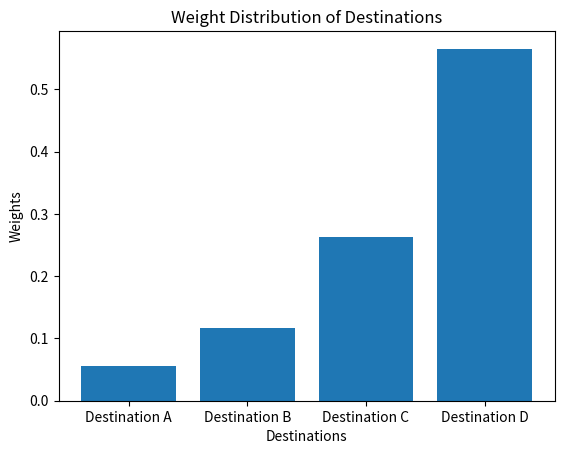

The script that saved this image:
import numpy as np
import matplotlib.pyplot as plt

# 构建AHP矩阵
ahp_matrix = np.array([[1, 3, 5, 7],
                      [1/3, 1, 3, 5],
                      [1/5, 1/3, 1, 3],
                      [1/7, 1/5, 1/3, 1]])

# 计算权重向量
eigenvalues, eigenvectors = np.linalg.eig(ahp_matrix.T)
max_eigenvalue_index = np.argmax(eigenvalues)
weights = eigenvectors[:, max_eigenvalue_index]
weights = weights / sum(weights)

# 旅游目的地列表
destinations = ['Destination A', 'Destination B', 'Destination C', 'Destination D']

# 可视化输出
plt.bar(destinations, weights)
plt.xlabel('Destinations')
plt.ylabel('Weights')
plt.title('Weight Distribution of Destinations')
plt.show()
